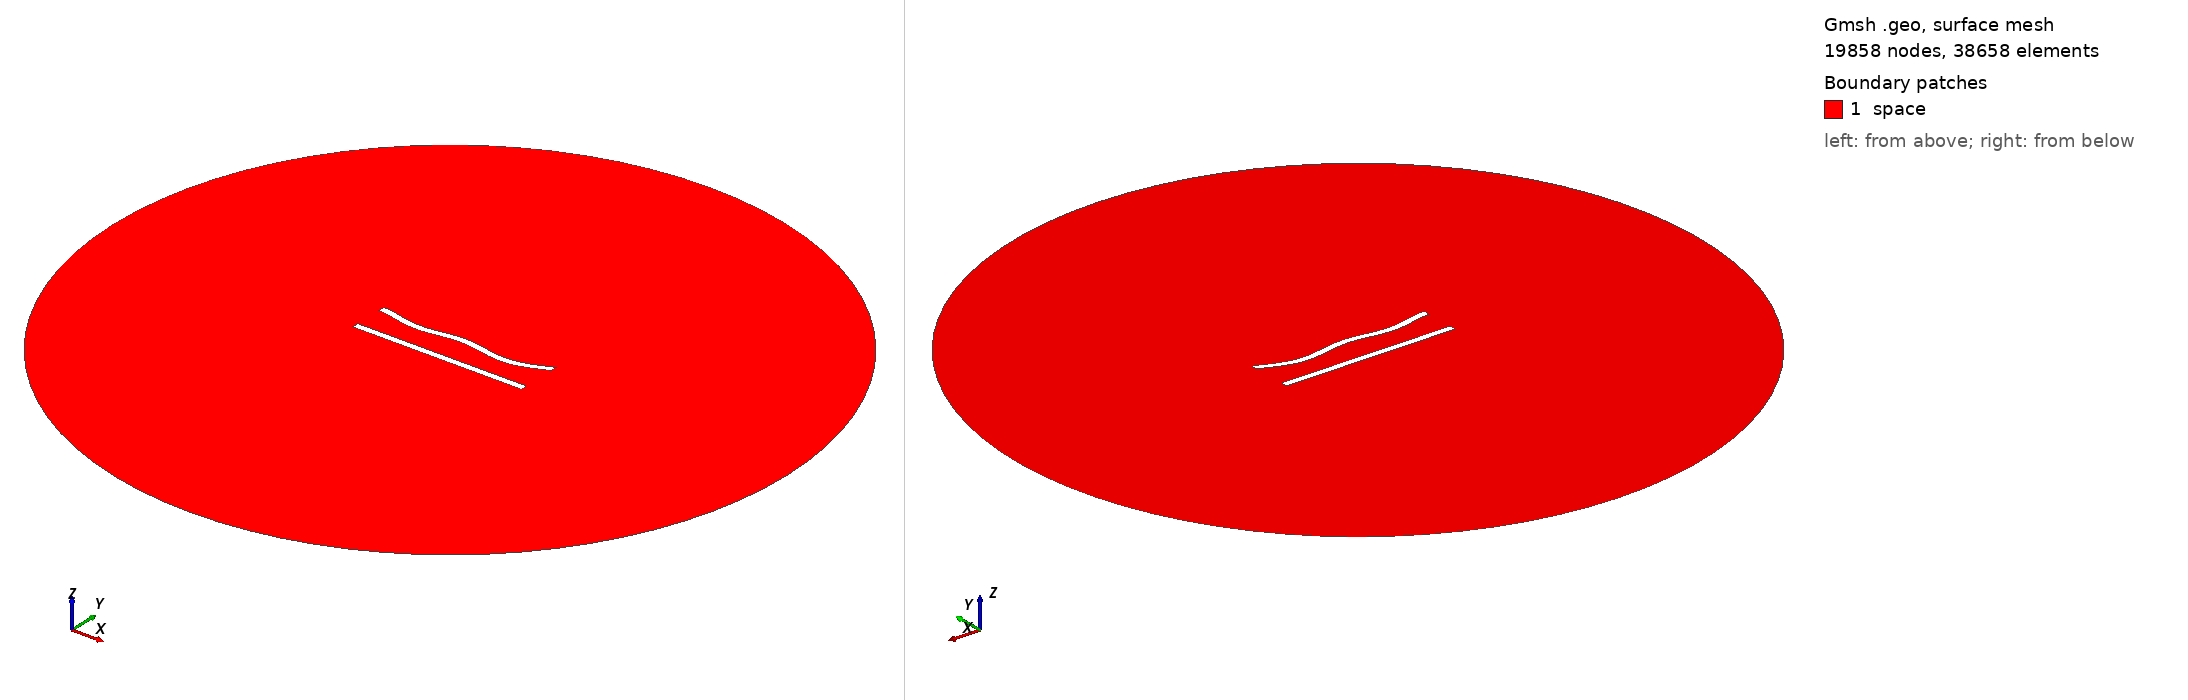

Gmsh geometry script, surface-meshed: 19858 nodes, 38658 surface elements. Boundary patches (legend numbers): 1 space. Left view from above one corner, right view from below the opposite corner. Legend entries are the model's physical surfaces. The drawing asked Gmsh for element sizes between 1% and 20% of the model's largest extent; the script's own settings can give other sizes.

=== 4.geo (drawn) ===
//---------------------------------------
// Geometry kernel
//---------------------------------------

SetFactory("OpenCASCADE");



//---------------------------------------
// Parameters of the geometry
//---------------------------------------

// Overetch of the upper plate
overetch = 0.0;

// Distance between the plates
distance = 20.0;

// Discretization over the x axis (for the deformation)
nx = 50; 

// Length of the plate
L = 100 - overetch; 

// Number of modes
n = 4; 

// 1st mode coefficient
coeff(1) = -1.5;
beta(1) = 0.596864 * 3.1415926535 / L;

// 2nd mode coefficient
coeff(2) = -1.5;
beta(2) = 1.49418 * 3.1415926535 / L;

// 3rd mode coefficient
coeff(3) = 0.0;
beta(3) = 2.50025 * 3.1415926535 / L;

// 4th mode coefficient
coeff(4) = -1.5;
beta(4) = 3.49999 * 3.1415926535 / L;



//---------------------------------------
// Upper plate (deformed rectangle)
//---------------------------------------

// Coordiantes of the upper plate
xmin = -50;
xmax = 50 - overetch;

// Height of the upper plate
yheight = 4 - 2 * overetch;

// Indexes of the points
UpperID[] = {};
LowerID[] = {};
LeftID[] = {};
RightID[] = {};

// Point index
p = 1;

// Horizontal edges
For i In {1:nx}
    x = xmin + (i-1)*(xmax - xmin)/(nx-1);

    y_bottom = distance / 2 + overetch;
    For j In {1:n}
        C = (Cosh(beta(j)*L) + Cos(beta(j)*L)) / (Sinh(beta(j)*L) + Sin(beta(j)*L));
        y_bottom  = y_bottom + coeff(j) * (Cosh(beta(j)*(x+50)) - Cos(beta(j)*(x+50)) - C * (Sinh(beta(j)*(x+50)) - Sin(beta(j)*(x+50))));
    EndFor

    y_top = y_bottom + yheight;

    Point(p) = {x, y_top, 0, 1.0};
    UpperID[i] = p;
    p = p + 1;

    Point(p) = {x, y_bottom, 0, 1.0};
    LowerID[i] = p;
    p = p + 1;
EndFor

// Create point lists
UpperPts[] = {}; LowerPts[] = {};
For i In {1:nx}
  UpperPts[] += {UpperID[i]};
  LowerPts[] += {LowerID[i]};
EndFor

// Build splines
Spline(1) = {UpperPts[]};
Spline(2) = {LowerPts[]};
Line(3) = {LowerPts[nx-1], UpperPts[nx-1]};
Line(4) = {LowerPts[0], UpperPts[0]};

// Build the plane surface
Curve Loop(1) = {2, 3, -1, -4};
Plane Surface(1) = {1};



//---------------------------------------
// Lower plate (rectangle)
//---------------------------------------

// Vertices
Point(1001) = {-50, -distance/2, 0, 1.0};
Point(1002) = { 50, -distance/2, 0, 1.0};
Point(1003) = { 50,  -distance/2 + 4, 0, 1.0};
Point(1004) = {-50,  -distance/2 + 4, 0, 1.0};

// Edges
Line(5) = {1001, 1002};
Line(6) = {1002, 1003};
Line(7) = {1003, 1004};
Line(8) = {1004, 1001};

// Plane surface
Line Loop(2) = {5, 6, 7, 8};
Plane Surface(2) = {2}; 



//---------------------------------------
// Outer (fictious) boundary
//---------------------------------------

// Points
Point(1005) = {0, 0, 0};       // Center
Point(1006) = {200, 0, 0};     // Start point
Point(1007) = {0, 200, 0};     // 90 degrees
Point(1008) = {-200, 0, 0};    // 180 degrees
Point(1009) = {0, -200, 0};    // 270 degrees

// Circle arcs (each needs start, center, end)
Circle(9) = {1006, 1005, 1007};
Circle(10) = {1007, 1005, 1008};
Circle(11) = {1008, 1005, 1009};
Circle(12) = {1009, 1005, 1006};

// Plane surface for the entire domain
Curve Loop(3) = {9, 10, 11, 12};
Surface(3) = {3};

// Subtract the plates from the whole domain to obtain the actual domain where we want to solve the equations
BooleanDifference{ Surface{3}; Delete; }{ Surface{1}; Surface{2}; Delete; }




//---------------------------------------
// Transfinite Lines/Curves
//---------------------------------------

// Set the number of points on the boundaries
r = 6;
d = 0.15;

// Plates
Transfinite Curve {1} = 50*r/4 Using Progression 1;
Transfinite Line {2} = 50*r Using Progression 1;
Transfinite Curve {3, 4} = 2*r Using Progression 1+d;
Transfinite Line {5} = 50*r/4 Using Progression 1;
Transfinite Line {7} = 50*r Using Progression 1;
Transfinite Line {6} = 2*r Using Progression 1-d;
Transfinite Line {8} = 2*r Using Progression 1+d;

// Outer boundary
Transfinite Line {9, 10, 11, 12} = 20 Using Progression 1;



//---------------------------------------
// Physical groups
//---------------------------------------                

// Physical curves (boundaries)
Physical Line("force_segment", 10) = {2};
Physical Line("upper_plate", 11) = {1, 3, 4};
Physical Line("lower_plate", 12) = {5, 6, 7, 8};
Physical Line("boundary", 20) = {9, 10, 11, 12};

// Physical Surfaces
Physical Surface("space", 30) = {3};



//---------------------------------------
// 6. Generate the Mesh
//---------------------------------------

// 2D mesh generation
Mesh 2;
